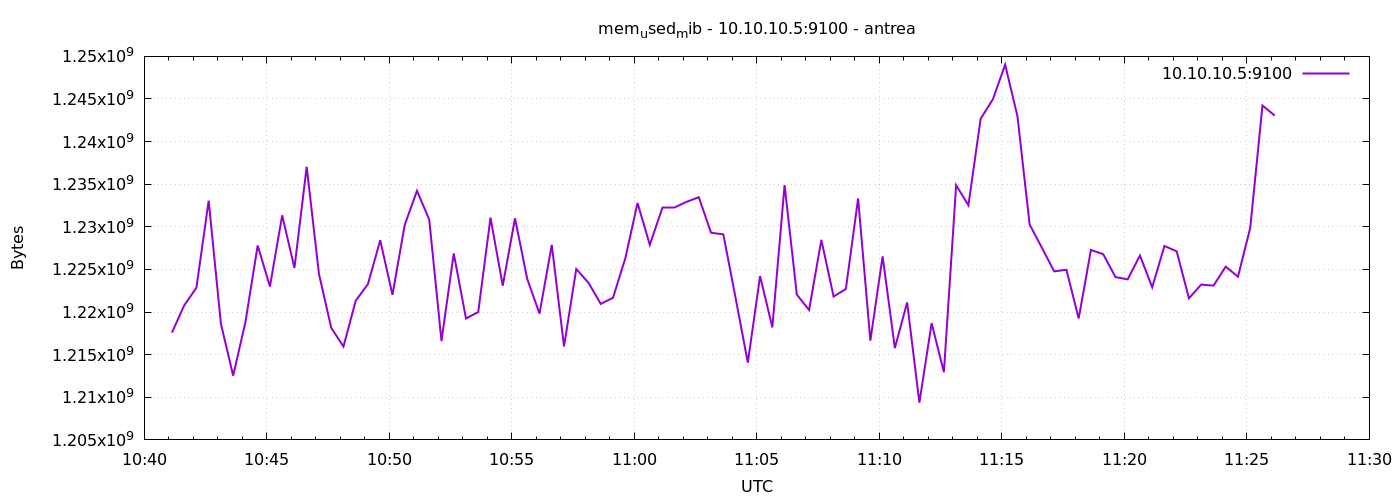

Values plotted in this chart, from the file beside it:
1777027268	1217581056
1777027298	1220767744
1777027328	1222852608
1777027358	1233063936
1777027388	1218633728
1777027418	1212534784
1777027448	1218822144
1777027478	1227816960
1777027508	1222995968
1777027538	1231351808
1777027568	1225175040
1777027598	1237045248
1777027628	1224491008
1777027658	1218158592
1777027688	1215954944
1777027718	1221328896
1777027748	1223286784
1777027778	1228431360
1777027808	1222017024
1777027838	1230221312
1777027868	1234223104
1777027898	1230852096
1777027928	1216610304
1777027958	1226883072
1777027988	1219239936
1777028018	1220009984
1777028048	1231073280
1777028078	1223094272
1777028108	1231007744
1777028138	1223876608
1777028168	1219813376
1777028198	1227886592
1777028228	1215963136
1777028258	1225056256
1777028288	1223426048
1777028318	1220956160
1777028348	1221685248
1777028378	1226297344
1777028408	1232801792
1777028438	1227886592
1777028468	1232314368
1777028498	1232314368
1777028528	1232932864
1777028558	1233481728
1777028588	1229303808
1777028618	1229119488
1777028648	1221672960
1777028678	1214062592
1777028708	1224224768
1777028738	1218199552
1777028768	1234903040
1777028798	1222045696
1777028828	1220239360
1777028858	1228472320
1777028888	1221824512
1777028918	1222705152
1777028948	1233321984
1777028978	1216651264
1777029008	1226534912
1777029038	1215774720
1777029068	1221128192
... 30 more rows
